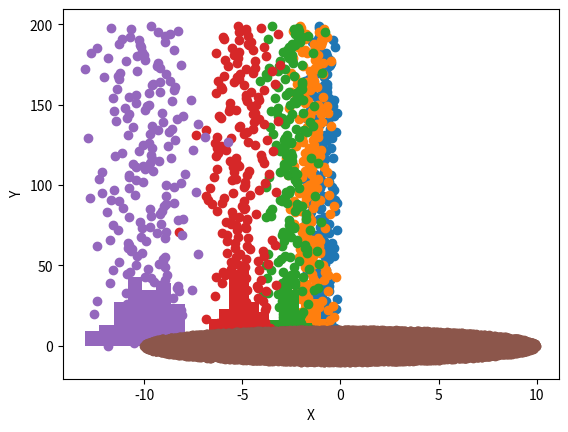

Source code (Python):
import numpy as np
import matplotlib.pyplot as plt

# Part a - Random numbers from uniform distribution
n_100 = np.random.uniform(-1, 0, 100)
n_1000 = np.random.uniform(-1, 0, 1000)
n_10000 = np.random.uniform(-1, 0, 10000)
n_100000 = np.random.uniform(-1, 0, 100000)

'''
# Plot raw data
plt.figure('100000')
plt.plot(n_100000, color='green')

plt.figure('10000')
plt.plot(n_10000, color='black')

plt.figure('1000')
plt.plot(n_1000, color='red')

plt.figure('100')
plt.plot(n_100, color='blue')

plt.show()

# Plot histograms
plt.figure('100000')
plt.hist(n_100000, 10)

plt.figure('10000')
plt.hist(n_10000, 10)

plt.figure('1000')
plt.hist(n_1000, 10)

plt.figure('100')
plt.hist(n_100, 10)

plt.show()
'''
'''
It looks like as we get more samples mean, minimum and maximum converge.
'''

# Part b - Random numbers from Gaussian distribution
mu, sigma = 0, 0.1
n_100 = np.random.normal(mu, sigma, 100)
n_1000 = np.random.normal(mu, sigma, 1000)
n_10000 = np.random.normal(mu, sigma, 10000)
n_100000 = np.random.normal(mu, sigma, 100000)

'''
# Plot raw data
plt.figure('100000')
plt.plot(n_100000, color='green')

plt.figure('10000')
plt.plot(n_10000, color='black')

plt.figure('1000')
plt.plot(n_1000, color='red')

plt.figure('100')
plt.plot(n_100, color='blue')

plt.show()

# Plot histograms
plt.figure('100000')
plt.hist(n_100000, 10)

plt.figure('10000')
plt.hist(n_10000, 10)

plt.figure('1000')
plt.hist(n_1000, 10)

plt.figure('100')
plt.hist(n_100, 10)

plt.show()
'''

# Part c - Random numbers from Binomial distribution
n, p = 10, .5
n_100 = np.random.binomial(n, p, 100)
n_1000 = np.random.binomial(n, p, 1000)
n_10000 = np.random.binomial(n, p, 10000)
n_100000 = np.random.binomial(n, p, 100000)
'''
# Plot raw data
plt.figure('100000')
plt.plot(n_100000, color='green')

plt.figure('10000')
plt.plot(n_10000, color='black')

plt.figure('1000')
plt.plot(n_1000, color='red')

plt.figure('100')
plt.plot(n_100, color='blue')

plt.show()

# Plot histograms
plt.figure('100000')
plt.hist(n_100000, 10)

plt.figure('10000')
plt.hist(n_10000, 10)

plt.figure('1000')
plt.hist(n_1000, 10)

plt.figure('100')
plt.hist(n_100, 10)

plt.show()
'''

# Part d - Combining multiple random numbers
 # The values are gaussian or binomial like as expected


for M in [2,3,5,10,20]:
  samples = 200
  m_2 = np.array([sum((np.random.uniform(-1, 0, M))) for i in range(samples)])

  plt.scatter(m_2, range(samples))
  plt.xlabel("Value")
  plt.ylabel("Value Index")
  plt.show()
  plt.hist(m_2)
  plt.show()

#Part e
#We set radius to 10. Then we generate a random angle and then place our point at distance 0 to raidus in this angle
#one might argue that distance 0 is "unfair"

r = 10.0

import math
result = []
samples2 = 20000
for i in range(samples2):
  angle = np.random.uniform(0.0, 2*3.1415926535)
  distance = np.random.uniform(0.0, r)
  result.append([distance * math.cos(angle),distance * math.sin(angle)])



plt.scatter(np.array([result[i-1][0] for i in range(samples2)]), np.array([result[i-1][1] for i in range(samples2)]))
plt.xlabel("X")
plt.ylabel("Y")
plt.show()










































